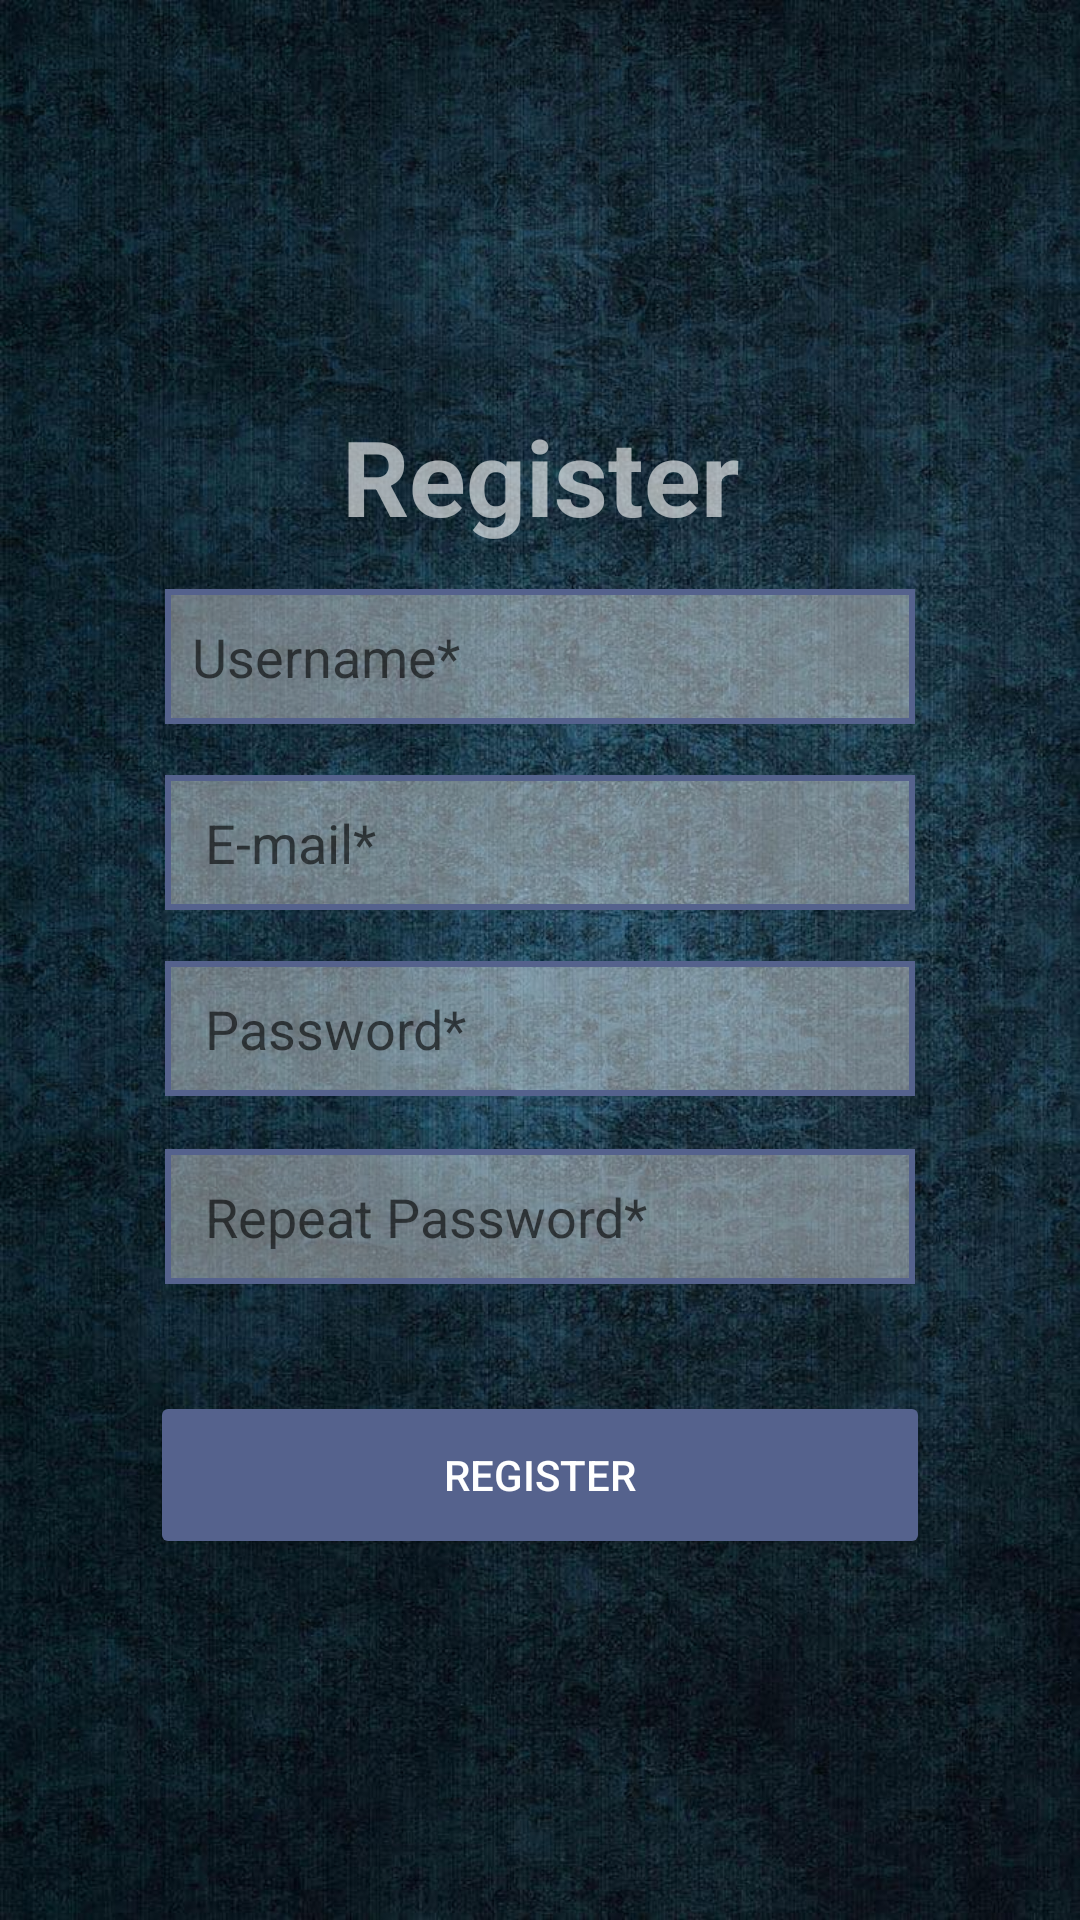

Produce the Android XML layout that renders to this screen, including the resource entries it uses.
<!-- AndroidManifest.xml: application theme Theme.FINALURIS_APP -->
<!-- res/layout/fragment_register.xml -->
<?xml version="1.0" encoding="utf-8"?>
<androidx.constraintlayout.widget.ConstraintLayout xmlns:android="http://schemas.android.com/apk/res/android"
    xmlns:app="http://schemas.android.com/apk/res-auto"
    xmlns:tools="http://schemas.android.com/tools"
    android:layout_width="match_parent"
    android:layout_height="match_parent"
    android:background="@drawable/recover">


    <EditText
        android:id="@+id/registerName"
        android:layout_width="match_parent"
        android:layout_height="45dp"
        android:layout_marginStart="55dp"
        android:layout_marginEnd="55dp"
        android:background="@drawable/background"
        android:hint="Username*"
        android:paddingLeft="9dp"
        android:inputType="textPersonName"
        app:layout_constraintBottom_toBottomOf="parent"
        app:layout_constraintEnd_toEndOf="parent"
        app:layout_constraintHorizontal_bias="1.0"
        app:layout_constraintStart_toStartOf="parent"
        app:layout_constraintTop_toBottomOf="@+id/welcome"
        app:layout_constraintVertical_bias="0.035" />

    <EditText
        android:id="@+id/registerPassword"
        android:layout_width="match_parent"
        android:layout_height="45dp"
        android:layout_marginStart="55dp"
        android:layout_marginTop="17dp"
        android:layout_marginEnd="55dp"
        android:background="@drawable/background"
        android:hint=" Password*"
        android:paddingLeft="9dp"
        android:inputType="textPassword"
        app:layout_constraintBottom_toBottomOf="parent"
        app:layout_constraintEnd_toEndOf="parent"
        app:layout_constraintHorizontal_bias="1.0"
        app:layout_constraintStart_toStartOf="parent"
        app:layout_constraintTop_toBottomOf="@+id/registerEmail"
        app:layout_constraintVertical_bias="0.0" />

    <EditText
        android:id="@+id/registerEmail"
        android:layout_width="match_parent"
        android:layout_height="45dp"
        android:layout_marginStart="55dp"
        android:layout_marginTop="17dp"
        android:layout_marginEnd="55dp"
        android:background="@drawable/background"
        android:hint=" E-mail*"
        android:paddingLeft="9dp"
        android:inputType="textEmailAddress"
        app:layout_constraintBottom_toBottomOf="parent"
        app:layout_constraintEnd_toEndOf="parent"
        app:layout_constraintHorizontal_bias="1.0"
        app:layout_constraintStart_toStartOf="parent"
        app:layout_constraintTop_toBottomOf="@+id/registerName"
        app:layout_constraintVertical_bias="0.0" />

    <Button
        android:id="@+id/user_register_btn"
        android:layout_width="match_parent"
        android:layout_height="56dp"
        android:layout_marginStart="50dp"
        android:layout_marginTop="35dp"
        android:layout_marginEnd="50dp"
        android:backgroundTint="#55628d"
        android:text="Register"
        android:textColor="@color/white"
        app:layout_constraintBottom_toBottomOf="parent"
        app:layout_constraintEnd_toEndOf="parent"
        app:layout_constraintHorizontal_bias="1.0"
        app:layout_constraintStart_toStartOf="parent"
        app:layout_constraintTop_toBottomOf="@+id/register_confirm_password"
        app:layout_constraintVertical_bias="0.005" />

    <EditText
        android:id="@+id/register_confirm_password"
        android:layout_width="match_parent"
        android:layout_height="45dp"
        android:layout_marginStart="55dp"
        android:layout_marginTop="17dp"
        android:layout_marginEnd="55dp"
        android:background="@drawable/background"
        android:hint=" Repeat Password*"
        android:inputType="textPassword"
        android:paddingLeft="9dp"
        app:layout_constraintBottom_toBottomOf="parent"
        app:layout_constraintEnd_toEndOf="parent"
        app:layout_constraintHorizontal_bias="1.0"
        app:layout_constraintStart_toStartOf="parent"
        app:layout_constraintTop_toBottomOf="@+id/registerPassword"
        app:layout_constraintVertical_bias="0.003" />

    <TextView
        android:id="@+id/welcome"
        android:layout_width="wrap_content"
        android:layout_height="wrap_content"
        android:text="Register"
        android:textColor="#9CFFFFFF"
        android:textSize="35sp"
        android:textStyle="bold"
        app:layout_constraintBottom_toBottomOf="parent"
        app:layout_constraintEnd_toEndOf="parent"
        app:layout_constraintStart_toStartOf="parent"
        app:layout_constraintTop_toTopOf="parent"
        app:layout_constraintVertical_bias="0.228" />

</androidx.constraintlayout.widget.ConstraintLayout>
<!-- resources referenced by this layout -->
<resources>
  <!-- drawable background (drawable) -->
  <?xml version="1.0" encoding="utf-8"?>
  <shape xmlns:android="http://schemas.android.com/apk/res/android"
      android:shape="rectangle" >
      <corners
          android:topLeftRadius="0dp"
          android:topRightRadius="0dp"
          android:bottomLeftRadius="0dp"
          android:bottomRightRadius="0dp"/>
      <solid
          android:color="#63FFFFFF"/>
      <padding
          android:left="0dp"
          android:top="0dp"
          android:right="0dp"
          android:bottom="0dp"/>
      <size
          android:width="64dp"
          android:height="64dp" />
  
      <stroke
          android:width="2dp"
          android:color="#55628d"/>
  </shape>
  <!-- drawable recover: jpg bitmap (drawable, 164296 bytes) -->
  <style name="Theme.FINALURIS_APP" parent="Theme.MaterialComponents.DayNight.DarkActionBar">
          
          <item name="colorPrimary">@color/purple_500</item>
          <item name="colorPrimaryVariant">@color/purple_700</item>
          <item name="colorOnPrimary">@color/white</item>
          
          <item name="colorSecondary">@color/teal_200</item>
          <item name="colorSecondaryVariant">@color/teal_700</item>
          <item name="colorOnSecondary">@color/black</item>
          
          <item name="android:statusBarColor" tools:targetApi="l">?attr/colorPrimaryVariant</item>
          
      </style>
  <!-- not gathered from this repository: default colours our renderer supplied (Android Studio template values) -->
  <color name="purple_500">#FF6200EE</color>
  <color name="purple_700">#FF3700B3</color>
  <color name="teal_200">#FF03DAC5</color>
  <color name="teal_700">#FF018786</color>
  <color name="black">#FF000000</color>
  <color name="white">#FFFFFFFF</color>
</resources>
